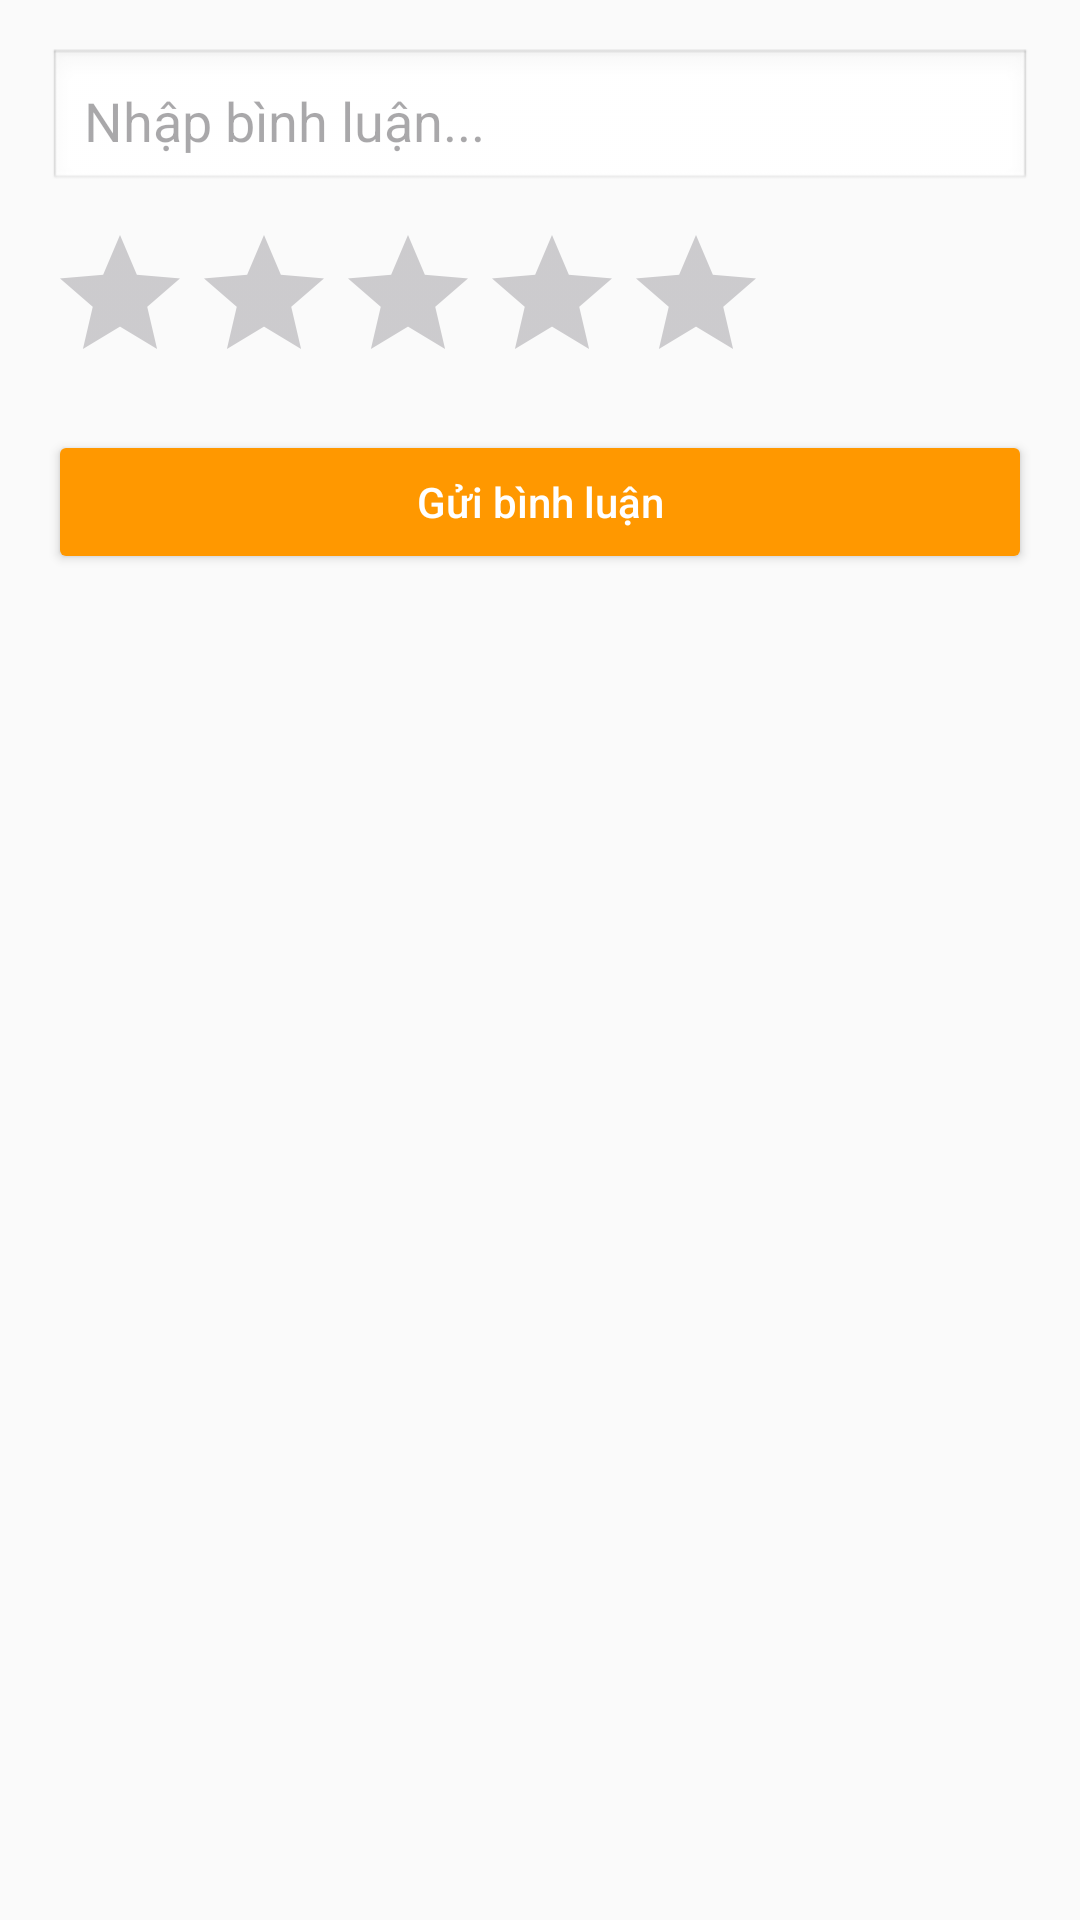

Here is an Android app screen rendered from its layout file. Give the layout XML and the strings, colors and styles it references.
<!-- AndroidManifest.xml: application theme Theme.PMA101Nhom10 -->
<!-- res/layout/activity_comment.xml -->
<?xml version="1.0" encoding="utf-8"?>
<LinearLayout xmlns:android="http://schemas.android.com/apk/res/android"
    android:layout_width="match_parent"
    android:layout_height="match_parent"
    android:orientation="vertical"
    android:padding="16dp"
    android:background="#FAFAFA">

    

    <EditText
        android:id="@+id/edtComment"
        android:layout_width="match_parent"
        android:layout_height="wrap_content"
        android:hint="Nhập bình luận..."
        android:padding="12dp"
        android:layout_marginBottom="10dp"
        android:background="@android:drawable/edit_text"
        android:elevation="2dp" />

    <RatingBar
        android:id="@+id/ratingBar"
        android:layout_width="wrap_content"
        android:layout_height="wrap_content"
        android:numStars="5"
        android:stepSize="1.0"
        android:layout_marginBottom="12dp" />

    <Button
        android:id="@+id/btnSubmit"
        android:layout_width="match_parent"
        android:layout_height="wrap_content"
        android:text="Gửi bình luận"
        android:textAllCaps="false"
        android:textColor="#FFFFFF"
        android:backgroundTint="#FF9800"
        android:padding="12dp"
        android:layout_marginBottom="16dp" />

    <androidx.recyclerview.widget.RecyclerView
        android:id="@+id/recyclerComments"
        android:layout_width="match_parent"
        android:layout_height="0dp"
        android:layout_weight="1"
        android:paddingBottom="8dp"
        android:clipToPadding="false" />
</LinearLayout>
<!-- resources referenced by this layout -->
<resources>
  <style name="Theme.PMA101Nhom10" parent="Base.Theme.PMA101Nhom10" />
  <style name="Base.Theme.PMA101Nhom10" parent="Theme.Material3.DayNight.NoActionBar">
          
          
      </style>
</resources>
